Run: headless pygame with SDL's dummy video driver; simulated clock (each Clock.tick advances the game by its frame time, no real sleeping); random seed 0; keys injected as events and as key.get_pressed() state; mouse plan: one left click at the window centre at the start of phase 2, then a move to the lower-right quarter at the start of phase 3.
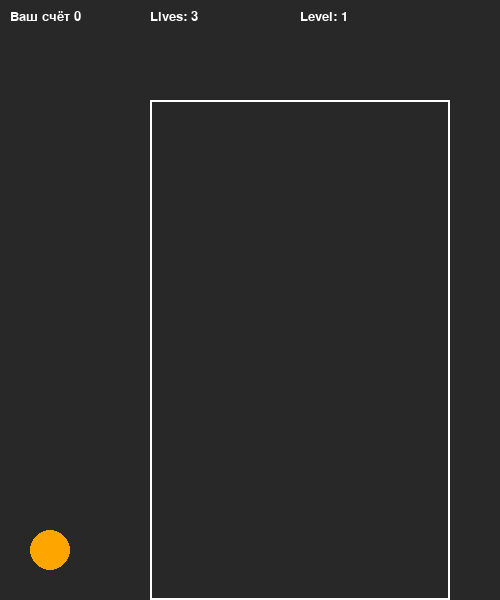
Frame 1 of 4 · flips 1–60 · no input
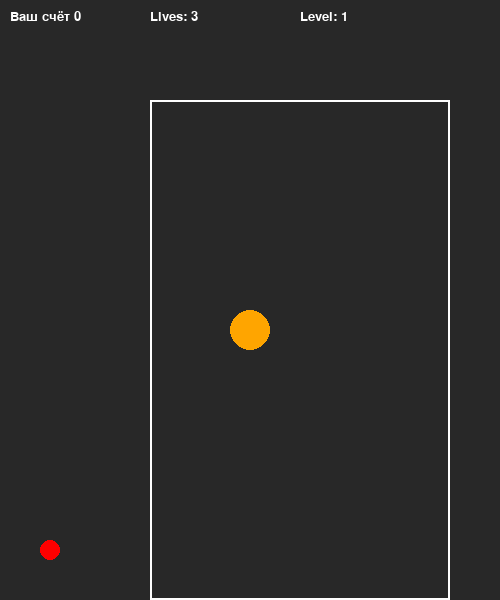
Frame 2 of 4 · flips 61–180 · clicked the window centre · tapped SPACE, RETURN · held RIGHT (→), D
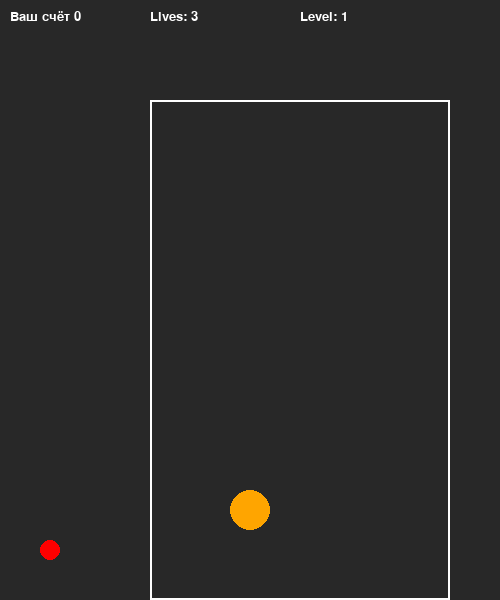
Frame 3 of 4 · flips 181–300 · moved the mouse to the lower-right quarter · held DOWN (↓), S
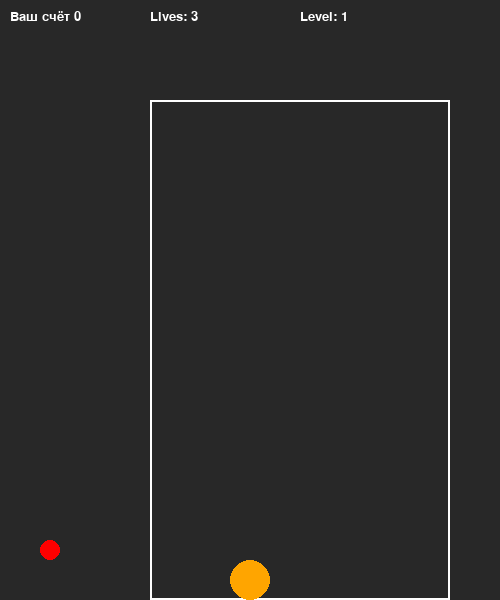
Frame 4 of 4 · flips 301–420 · held LEFT (←), A, UP (↑), W

The pygame program that drew these frames:

import random
import sys
import time
from math import sqrt

import pygame
import pygame.freetype

pygame.init()
running = True


my_font = pygame.font.SysFont('Comic Sans MS', 20)
final_font = pygame.font.SysFont('Comic Sans MS', 25)


start_time = time.time()  # Записываем время начала игры
level = 1  # Текущий уровень сложности


def update_level():
    global level, gravity
    elapsed_time = time.time() - start_time  # Вычисляем сколько времени прошло
    if elapsed_time > 5:  # Каждые 30 секунд увеличиваем уровень сложности
        level = 1 + int(elapsed_time // 30)
        gravity = 1 + (level - 1) * 0.1  # Увеличиваем гравитацию с уровнем сложности
        for ball in balls:
            ball[3] = gravity * ball[5]  # Обновляем вертикальную скорость шариков


def draw_level():
    level_text = my_font.render(f'Level: {level}', True, white)
    screen.blit(level_text, (300, 10))  # Отображаем уровень сложности в правом верхнем углу


# настройки экрана
screen_width, screen_height = 500, 600
screen = pygame.display.set_mode((screen_width, screen_height))
pygame.display.set_caption('ABYSS')


final = 0
lose = False
lost_life = False


# Цвета
black = (40, 40, 40)
white = (255, 255, 255)

colors = [
    (255, 0, 0),  # красный
    (255, 165, 0),  # кранжевый
    (255, 255, 0),  # желтый
    (0, 255, 0),  # зеленый
    (0, 0, 255),  # синий
    (75, 0, 130),  # индиго
    (238, 130, 238),  # фиолетовый
    (255, 192, 203),  # розовый
    (255, 255, 255)  # белый
]


# виды шариков (радиус, масса, цвет)
ball_types = [
    (10, 1, colors[0]),
    (20, 2, colors[1]),
    (30, 3, colors[2]),
    (40, 4, colors[3]),
    (50, 5, colors[4]),
    (60, 6, colors[5]),
    (70, 7, colors[6]),
    (80, 8, colors[7]),
    (90, 9, colors[8])
]

balls = []  # список для хранения шариков (позиция, скорость, радиус, масса, цвет)


gravity = 1  # сила гравитации
score = 0
next_ball_type = random.choice(ball_types[:3])


def show_next_ball():
    pygame.draw.circle(screen, next_ball_type[2], (50, screen_height - 50), next_ball_type[0])



# рисуем бокс
container_x, container_y, container_width, container_height = 150, 100, 300, 500
container_color = white
container_border = pygame.Rect(container_x, container_y, container_width, container_height)


"""
ball[0]: Позиция шарика по оси X (горизонтальная координата).
ball[1]: Позиция шарика по оси Y (вертикальная координата).
ball[2]: Горизонтальная скорость шарика.
ball[3]: Вертикальная скорость шарика.
ball[4]: Радиус шарика.
ball[5]: Масса шарика.
ball[6]: Цвет шарика.
"""



def handle_collisions():
    global balls, score, final  # очев
    balls_to_remove = []
    new_balls = []
    if not final:

        for i, ball1 in enumerate(balls):

            for j, ball2 in enumerate(balls[i + 1:], start=i + 1):

                # расчет результативного вектора
                dx = ball2[0] - ball1[0]
                dy = ball2[1] - ball1[1]
                #
                # if dy == 120:
                #     final = True
                #     break

                distance = sqrt(dx ** 2 + dy ** 2)

                if distance < ball1[4] + ball2[4]:
                    if ball1[4] == ball2[4] and ball1 not in balls_to_remove and ball2 not in balls_to_remove:
                        # находим следующий размер шарика
                        for size, mass, colour in ball_types:
                            if size == ball1[4]:
                                index = ball_types.index((size, mass, colour))
                                if index + 1 < len(ball_types):

                                    new_size, new_mass, new_colour = ball_types[index + 1]
                                    new_x = (ball1[0] + ball2[0]) / 2
                                    new_y = (ball1[1] + ball2[1]) / 2
                                    new_balls.append(
                                        [new_x, new_y, 0, gravity * new_mass, new_size, new_mass, new_colour])
                                    score += new_mass * 2
                                    break

                                else:
                                    final = True
                                    break

                        balls_to_remove.append(ball1)

                        balls_to_remove.append(ball2)
                    else:
                        # обрабатываем нахлёст

                        overlap = (ball1[4] + ball2[4]) - distance

                        # берем нормализированный вектор
                        nx = dx / distance
                        ny = dy / distance

                        # распределяем перекрытие между шариками в зависимости от их масс
                        total_mass = ball1[5] + ball2[5]
                        shift_ball1 = (overlap * (ball2[5] / total_mass))
                        shift_ball2 = (overlap * (ball1[5] / total_mass))

                        # откидываем шары назад
                        ball1[0] -= nx * shift_ball1
                        ball1[1] -= ny * shift_ball1
                        ball2[0] += nx * shift_ball2
                        ball2[1] += ny * shift_ball2


        # удаляем старые шарики и добавляем новые
        balls = [ball for ball in balls if ball not in balls_to_remove] + new_balls


def update_balls():
    global running, lost_life, lose
    for ball in balls:
        ball[1] += gravity  # вертикальное движение
        # ball[3] += gravity  # добавляем гравитацию

        # ограничение движения внутри контейнера
        if ball[1] + ball[2] > container_y + container_height:
            ball[1] = container_y + container_height - ball[2]

        # проверка верхней границы
        if ball[1] - ball[2] <= container_y:
            lose = True  # выводим в мэйн и останавливаем
            break

    if not final and not lose:
        for ball in balls:
            ball[0] += ball[2]  # горизонтальное движение
            ball[1] += ball[3]  # вертикальное движение

            # запрет шарикам вылетать за бокс
            if ball[0] < container_x + ball[4]:
                ball[0] = container_x + ball[4]
            elif ball[0] > container_x + container_width - ball[4]:
                ball[0] = container_x + container_width - ball[4]

            # вообще оно должно было работать по другому, но отталкивание шаров идет и на тех, которые находятся в сосуде
            # надо при оверлапе переделать
            if ball[1] < container_y + ball[4]:
                ball[1] = container_y + ball[4]
            elif ball[1] > container_y + container_height - ball[4]:
                ball[1] = container_y + container_height - ball[4]
                ball[3] = 0  # останавливаем вертикальное движение при касании дна


# text_surface = my_font.render('Some Text', False, (250, 250, 0))
# screen.blit(text_surface, (10, 10))

lives = 3  # Игрок начинает с 3 жизнями


def lose_life():
    global lives, lose, lost_life

    if lost_life:  # Если условие проигрыша активировано
        lives -= 1  # Теряем одну жизнь
        if lives == 0:  # Если жизни закончились, игра окончательно проиграна
            lose = True  # Активируем финальное состояние игры
        else:
            lost_life = False  # Сбрасываем условие проигрыша для продолжения игры


def draw_lives():

    lives_text = my_font.render(f'Lives: {lives}', True, white)
    screen.blit(lives_text, (150, 10))  # Отображаем количество жизней в левом верхнем углу


def draw_text(text):

    img = my_font.render(text, True, white)
    screen.blit(img, (10, 10))


def draw_final_text(text):

    img = final_font.render(text, True, white)
    screen.blit(img, (30, 30))

    # мэйн



while running:
    if not final and not lose:

        for event in pygame.event.get():
            if event.type == pygame.QUIT:
                running = False
            if event.type == pygame.MOUSEBUTTONDOWN:
                x, y = event.pos
                if container_border.collidepoint(x, y):
                    # выбор случайного типа шарика из первых трёх?

                    radius, mass, color = random.choice(ball_types[:4])
                    balls.append([x, 150, 0, gravity * next_ball_type[1], next_ball_type[0], next_ball_type[1],
                                  next_ball_type[2]])  # добавляем шарик с указанным цветом
                    next_ball_type = random.choice(ball_types[:4])

        # отрисовка сосуда
        screen.fill(black)
        update_level()
        draw_lives()
        draw_level()
        lose_life()

        pygame.draw.rect(screen, container_color, container_border, 2)

        draw_text(f'Ваш счёт {score}')

        update_balls()
        handle_collisions()

        # отрисовка шариков

        for ball in balls:
            pygame.draw.circle(screen, ball[6], (int(ball[0]), int(ball[1])), ball[4])
        show_next_ball()
        pygame.display.update()
        pygame.display.flip()
        pygame.time.delay(10)

    elif final:
        screen.fill(black)
        draw_final_text(f"Вы победили! Ваш счёт: {score}")
        pygame.display.update()
        pygame.display.flip()
        pygame.time.delay(10)

    elif lose:
        screen.fill(black)
        draw_final_text(f"Вы проиграли! Ваш счёт: {score}")
        pygame.display.update()
        pygame.display.flip()
        pygame.time.delay(10)

pygame.quit()
sys.exit()
